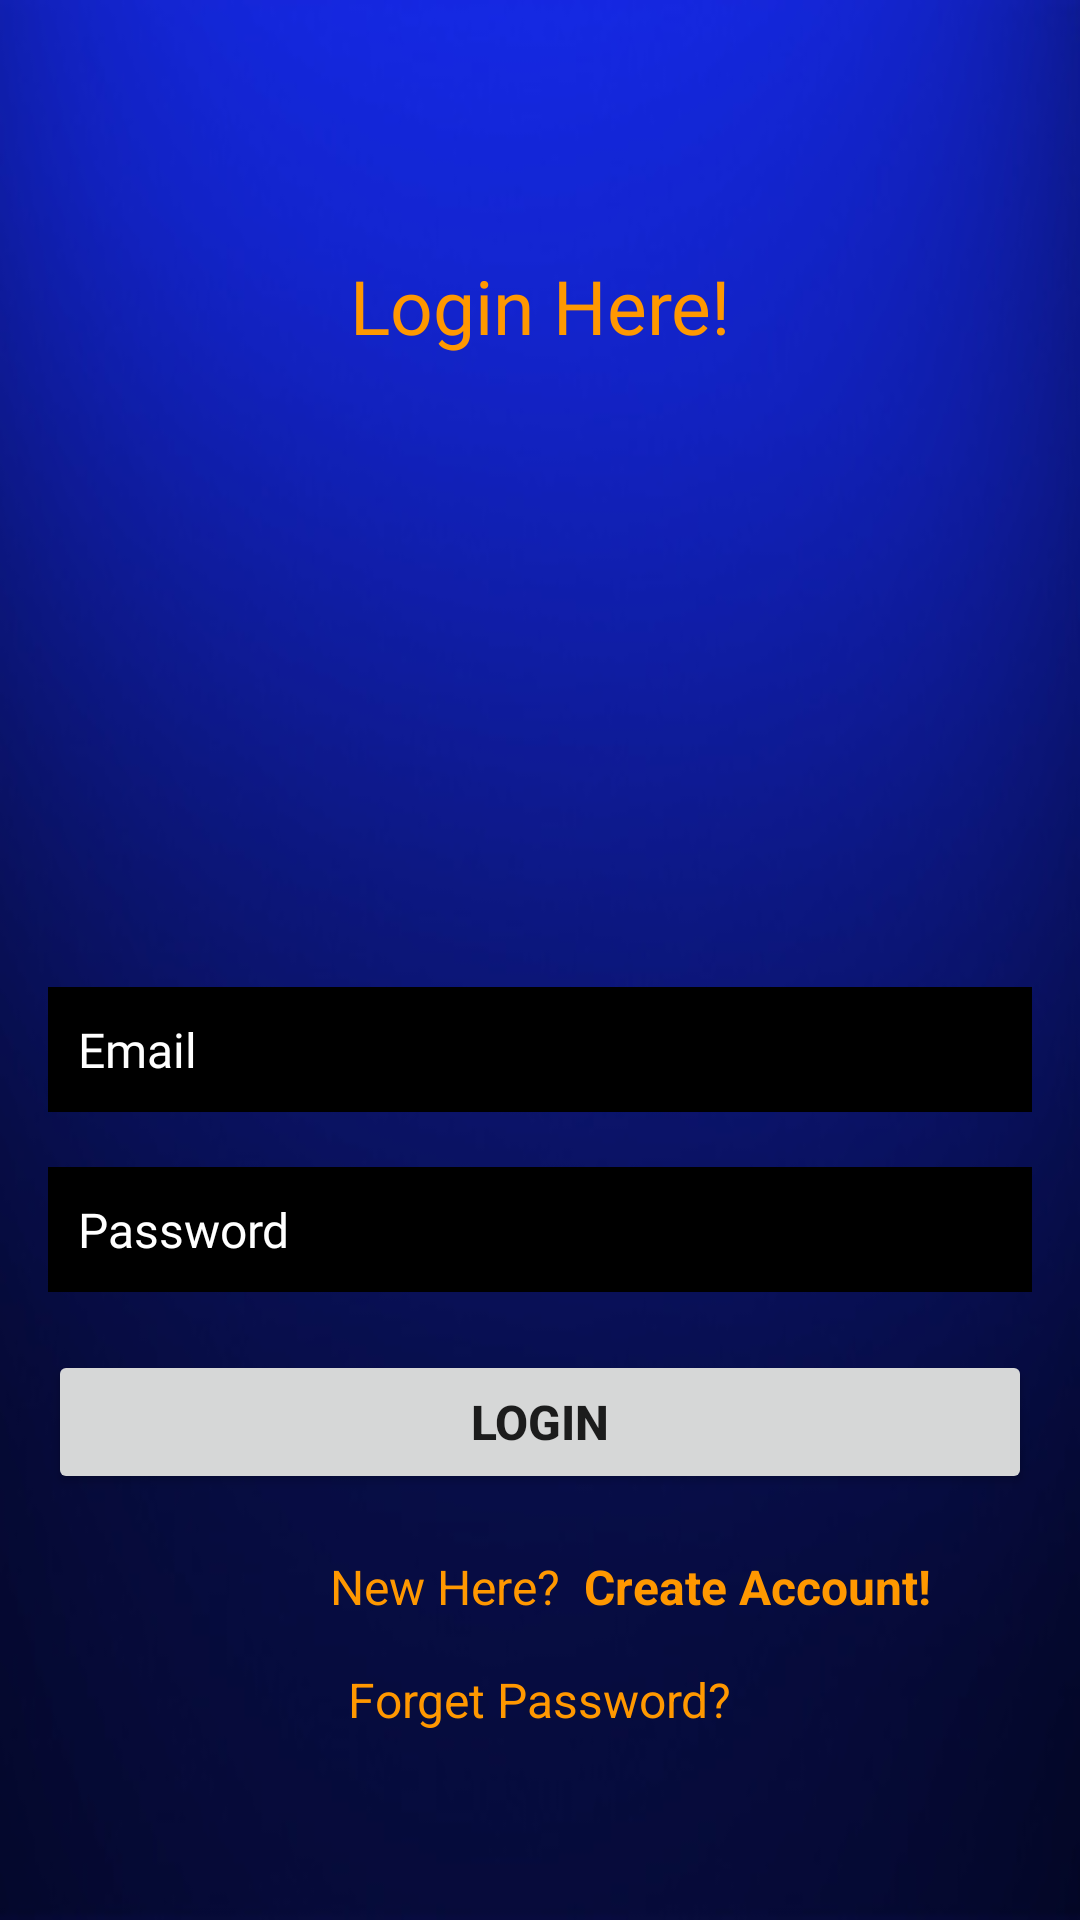

Write the Android layout XML for this screen, with the resource values it uses.
<!-- AndroidManifest.xml: application theme AppTheme -->
<!-- res/layout/activity_login.xml -->
<?xml version="1.0" encoding="utf-8"?>
<androidx.constraintlayout.widget.ConstraintLayout xmlns:android="http://schemas.android.com/apk/res/android"
    xmlns:app="http://schemas.android.com/apk/res-auto"
    xmlns:tools="http://schemas.android.com/tools"
    android:layout_width="match_parent"
    android:layout_height="match_parent"
    android:background="@drawable/wallpaper"
    tools:context=".LoginActivity">

    <TextView
        android:id="@+id/Login"
        android:layout_width="wrap_content"
        android:layout_height="wrap_content"
        android:fontFamily="@font/aclonica"
        android:text="Login Here!"
        android:textColor="#FF9800"
        android:textSize="25sp"
        app:layout_constraintBottom_toBottomOf="parent"
        app:layout_constraintEnd_toEndOf="parent"
        app:layout_constraintStart_toStartOf="parent"
        app:layout_constraintTop_toTopOf="parent"
        app:layout_constraintVertical_bias="0.13999999" />


    <ImageView
        android:id="@+id/ImageView"
        android:layout_width="150dp"
        android:layout_height="150dp"
        android:layout_centerInParent="true"
        android:src="@drawable/login"
        app:layout_constraintBottom_toBottomOf="parent"
        app:layout_constraintEnd_toEndOf="parent"
        app:layout_constraintStart_toStartOf="parent"
        app:layout_constraintTop_toBottomOf="@+id/Login"
        app:layout_constraintVertical_bias="0.100000024" />

    <EditText
        android:id="@+id/Email"
        android:layout_width="0dp"
        android:layout_height="wrap_content"
        android:layout_marginStart="16dp"
        android:layout_marginEnd="16dp"
        android:fontFamily="@font/aclonica"
        android:hint="Email"
        android:background="#000"
        android:inputType="textEmailAddress"
        android:padding="10dp"
        android:textColor="@android:color/white"
        android:textColorHint="@android:color/white"
        android:textSize="16sp"
        app:layout_constraintBottom_toBottomOf="parent"
        app:layout_constraintEnd_toEndOf="parent"
        app:layout_constraintStart_toStartOf="parent"
        app:layout_constraintTop_toBottomOf="@+id/ImageView"
        app:layout_constraintVertical_bias="0.07999998" />

    <EditText
        android:id="@+id/Password"
        android:layout_width="0dp"
        android:layout_height="wrap_content"
        android:layout_marginStart="16dp"
        android:layout_marginEnd="16dp"
        android:background="#000"
        android:fontFamily="@font/aclonica"
        android:hint="Password"
        android:inputType="textPassword"
        android:padding="10dp"
        android:textColor="@android:color/white"
        android:textColorHint="@android:color/white"
        android:textSize="16sp"
        app:layout_constraintBottom_toBottomOf="parent"
        app:layout_constraintEnd_toEndOf="parent"
        app:layout_constraintStart_toStartOf="parent"
        app:layout_constraintTop_toBottomOf="@+id/Email"
        app:layout_constraintVertical_bias="0.07999998" />


    <Button
        android:id="@+id/loginBtn"
        android:layout_width="0dp"
        android:layout_height="wrap_content"
        android:layout_marginStart="16dp"
        android:layout_marginEnd="16dp"
        android:text="Login"
        android:textSize="16sp"
        android:textStyle="bold"
        app:layout_constraintBottom_toBottomOf="parent"
        app:layout_constraintEnd_toEndOf="parent"
        app:layout_constraintHorizontal_bias="0.0"
        app:layout_constraintStart_toStartOf="parent"
        app:layout_constraintTop_toBottomOf="@+id/Password"
        app:layout_constraintVertical_bias="0.12" />

    <TextView
        android:id="@+id/new_to_here_Text"
        android:layout_width="wrap_content"
        android:layout_height="wrap_content"
        android:layout_marginStart="16dp"
        android:layout_marginTop="20dp"
        android:text="New Here?"
        android:textColor="#FF9800"
        android:textSize="16sp"
        app:layout_constraintEnd_toEndOf="parent"
        app:layout_constraintHorizontal_bias="0.352"
        app:layout_constraintStart_toStartOf="parent"
        app:layout_constraintTop_toBottomOf="@+id/loginBtn" />

    <TextView
        android:id="@+id/createAccountText"
        android:layout_width="wrap_content"
        android:layout_height="wrap_content"
        android:text="Create Account!"
        android:textColor="#FF9800"
        android:textSize="16sp"
        android:textStyle="bold"
        app:layout_constraintBottom_toTopOf="@+id/forgetPassword"
        app:layout_constraintEnd_toEndOf="parent"
        app:layout_constraintHorizontal_bias="0.141"
        app:layout_constraintStart_toEndOf="@+id/new_to_here_Text"
        app:layout_constraintTop_toBottomOf="@+id/loginBtn"
        app:layout_constraintVertical_bias="0.555" />

    <TextView
        android:id="@+id/forgetPassword"
        android:layout_width="wrap_content"
        android:layout_height="wrap_content"
        android:layout_marginTop="16dp"
        android:text="Forget Password?"
        android:textColor="#FF9800"
        android:textSize="16sp"
        app:layout_constraintEnd_toEndOf="parent"
        app:layout_constraintStart_toStartOf="parent"
        app:layout_constraintTop_toBottomOf="@+id/new_to_here_Text" />

    <ProgressBar
        android:id="@+id/progressBar"
        style="?android:attr/progressBarStyle"
        android:layout_width="wrap_content"
        android:layout_height="wrap_content"
        android:visibility="invisible"
        app:layout_constraintBottom_toBottomOf="parent"
        app:layout_constraintEnd_toEndOf="parent"
        app:layout_constraintStart_toStartOf="parent"
        app:layout_constraintTop_toBottomOf="@+id/forgetPassword"
        app:layout_constraintVertical_bias="0.39" />



</androidx.constraintlayout.widget.ConstraintLayout>
<!-- resources referenced by this layout -->
<resources>
  <!-- drawable wallpaper: jpg bitmap (drawable, 16661 bytes) -->
  <style name="AppTheme" parent="Theme.AppCompat.Light.NoActionBar">
          
          <item name="colorPrimary">@color/colorPrimary</item>
          <item name="colorPrimaryDark">@color/colorPrimary</item>
          <item name="colorAccent">@color/colorPrimary</item>
      </style>
  <color name="colorPrimary">#021973</color>
</resources>
